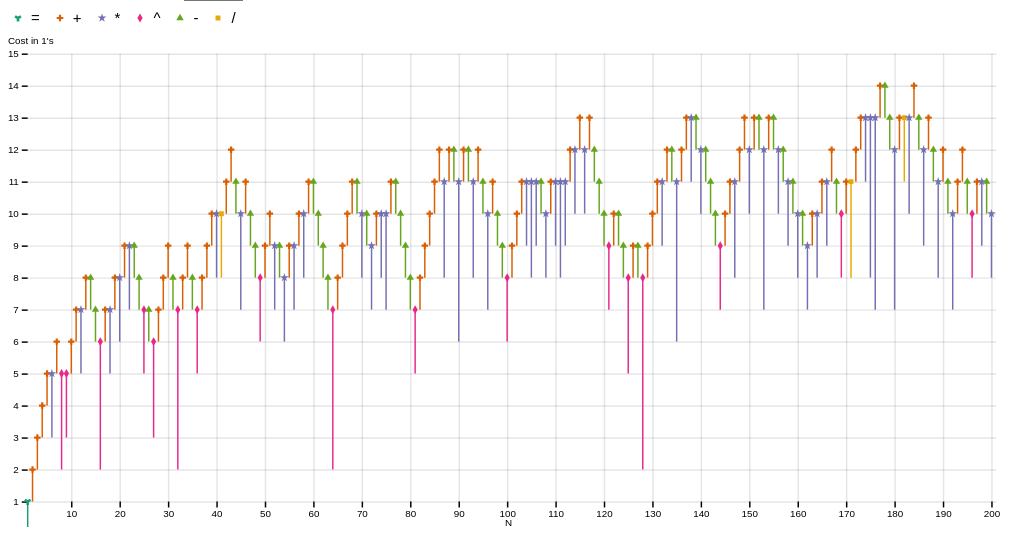
D3 v6 page, settled after 480 driven frames (8 s of simulated time); the page loaded 1 data file(s).


// ── script.js
const maxN = 1000;
const margin = ({top: 20, right: 20, bottom: 25, left: 20})
const height = 500;

const inputStart = document.getElementById("startN")
const inputStartR = document.getElementById("startNR")
const inputEnd = document.getElementById("endN")
const inputEndR = document.getElementById("endNR")

let startN = inputStart.valueAsNumber, endN = inputEnd.valueAsNumber;

{
  let countN = endN - startN
  
  function setStart(start){
  	inputStart.value = start;
    inputStartR.value = start;
	startN = start;
    // can't mark dirty because it might redraw immediately (why?)
	// every setStart must be followed by setEnd to maintain dirty flag
  }
  
  function setEnd(end){
  	inputEnd.value = end;
    inputEndR.value = end;
	endN = end;
    markDirty();
  }
  
  function updateStart(){
    let start = this.valueAsNumber
    if(start>0 && start<=maxN){ // handles NaN
      setStart(start);
      let end = start + countN;
      if(end > maxN) end = maxN;
      setEnd(end);
    }
  }
  
  function updateEnd(){
    let end = this.valueAsNumber;
    if(end >= 1 && end <= maxN){
      if(end < startN)
        end = startN;
      setEnd(end);
      countN = end - startN;
    }
  }
  
  inputStart.addEventListener("input", updateStart);
  inputStartR.addEventListener("input", updateStart);
  inputEnd.addEventListener("input", updateEnd);
  inputEndR.addEventListener("input", updateEnd);
  
  function updateStartEnd(start, end){
	setStart(start);
    setEnd(end);
    countN = end - start;
  }
}

let dirty = false;

function markDirty(){
	if(!dirty){
		dirty = true
		new Promise(redraw)
	}
}

let pStartN = -1, pEndN = -1;

let dataRaw = null; // this hurts me, I suppose mutating markDirty instead wouldn't be so bad

d3.csv('onecosts.csv', ({N: n, cost: cost, operator: op, arg1: a1, arg2: a2}) => ({y: +cost, a1: +a1, op, a2: +a2, x: +n}))
  .then(d => {dataRaw = d; markDirty()})

const graphDiv = document.getElementById('graph')

function redraw(){
	if(startN == pStartN && endN == pEndN){
		dirty = false;
		return;
	}
	
	pStartN = startN;
	pEndN = endN;
	
	const data = dataRaw.slice(startN-1, endN).map(d => Object.assign({y1: d.y - dataRaw[d.a2-1].y}, d))
	const width = window.innerWidth;
	const color = d3.scaleOrdinal("=+*^-/".split(''), d3.schemeDark2)
	const shape = d3.scaleOrdinal(".+^/*-=".split(''), d3.symbols.map(s => d3.symbol().type(s).size(24)()))
	
	const ymax = 1+d3.max(data, d => d.y) // +1 for extra empty space
	
	if (!data[0] || !data[data.length-1])
        console.log(data);
	
	const x = d3.scaleLinear().domain([Math.max(1, startN-1), endN+1])
                .range([margin.left, width - margin.right])
				
    const y = d3.scaleLinear().domain([1, ymax])
	            .range([height - margin.bottom, margin.top])
				
	const xAxis = g => g
    .attr("transform", `translate(0,${height - margin.bottom})`)
    .call(d3.axisBottom(x).ticks(width / 40))
    .call(g => g.select(".domain").remove())
    .call(g => g.append("text")
        .attr("x", width/2)
        .attr("y", margin.bottom)
        .attr("fill", "currentColor")
        .attr("text-anchor", "end")
        .text('N'))
		
    const yAxis = g => g
        .attr("transform", `translate(${margin.left},0)`)
        .call(d3.axisLeft(y).ticks(ymax))
        .call(g => g.select(".domain").remove())
        .call(g => g.append("text")
            .attr("x", -margin.left)
            .attr("y", 10)
            .attr("fill", "currentColor")
            .attr("text-anchor", "start")
            .text("Cost in 1's"))
	
	const grid = g => g
        .attr("stroke", "currentColor")
        .attr("stroke-opacity", 0.1)
        .call(g => g.append("g")
          .selectAll("line")
          .data(x.ticks(width/40))
          .join("line")
            .attr("x1", d => 0.5 + x(d))
            .attr("x2", d => 0.5 + x(d))
            .attr("y1", margin.top)
            .attr("y2", height - margin.bottom))
        .call(g => g.append("g")
          .selectAll("line")
          .data(y.ticks(ymax))
          .join("line")
            .attr("y1", d => 0.5 + y(d))
            .attr("y2", d => 0.5 + y(d))
            .attr("x1", margin.left)
            .attr("x2", width - margin.right));
	
	const toSvg = txt => new DOMParser().parseFromString(txt, "image/svg+xml");
	
	class Tooltip {
      constructor() {
		  // It took over an hour to find that the reason my tooltip was invisible was because you need this 'NS' method
		  const create = t => document.createElementNS('http://www.w3.org/2000/svg', t);
		  const _N = create('text')
		  _N.setAttribute('y', '-22')
		  
		  const _Y = create('text')
		  _Y.setAttribute('y', '-12')
		  
		  // Temp Wrapper to avoid 5 setAttribute calls. Legacy name from my debug session.
		  const expletive = create('svg')
		  expletive.innerHTML = `<g pointer-events="none" display="none" font-family="sans-serif" font-size="10" text-anchor="middle">
		<rect x="-35" width="70" y="-30" height="20" fill="white"></rect>
		<circle r="2"></circle></g>`;
		  const node = expletive.firstChild;
		  
		  node.append(_N)
		  node.append(_Y)
		  
		  this._N = _N
          this._Y = _Y
          this.node = node;
      }
      show(N) {
        this.node.removeAttribute("display");
        const d = data[N - startN];
        const yVal = d.y;
        this.node.setAttribute("transform", `translate(${x(N)},${y(yVal)})`);
        this._N.textContent = `${N} = ${d.a1}${d.op}${d.a2}`;
        this._Y.textContent = `Cost: ${yVal}`;
      }
      hide() {
        this.node.setAttribute("display", "none");
      }
    }
	
	
	const svg = d3.create("svg").attr("viewBox", [0, 0, width, height]).attr("stroke-width", 1.5)
        .attr("font-size", 12);
		
    svg.append("g").call(xAxis);
    svg.append("g").call(yAxis);
    svg.append("g").call(grid);
    
    svg.append("g").selectAll("path")
      .data(data)
      .join("path")
        .attr("transform", d => `translate(${x(d.x)},${y(d.y)})`)
        .attr("fill", d => color(d.op))
        .attr("d", d => shape(d.op));
    
    svg.append("g").selectAll("line")
      .data(data)
      .join("line")
        .attr('stroke', d => color(d.op))
        .attr("x1", d => x(d.x))
        .attr("y1", d => y(d.y1))
        .attr("x2", d => x(d.x))
        .attr("y2", d => y(d.y));
    
    const tooltip = new Tooltip();
    
    let pN = -1, sX = -1;
    svg.on('mousemove', event => {
        const N = Math.round(x.invert(event.offsetX))
        if(N!=pN && N >= startN && N <= endN){
          tooltip.show(N);
        }
        pN = N;
    }).on('mouseout', () => {tooltip.hide(); pN = -1})
      .append(() => tooltip.node);
    
    svg.on('mousedown', event => {
        if(event.button==0) sX = event.offsetX;
    }).on('click', event => {
        if(event.button==0 && sX >= 0){
           const N1 = Math.round(x.invert(sX))
           const N2 = Math.round(x.invert(event.offsetX))
           if(N1 >= startN && N1 < N2 && N2 <= endN){
             updateStartEnd(N1, N2);
           }
        }
    });
	
	graphDiv.replaceChild(svg.node(), graphDiv.firstChild)
	dirty=false;
}

### data: onecosts.csv
N, cost, operator, arg1, arg2
1, 1, =, 1, 1
2, 2, +, 1, 1
3, 3, +, 2, 1
4, 4, +, 3, 1
5, 5, +, 4, 1
6, 5, *, 3, 2
7, 6, +, 6, 1
8, 5, ^, 2, 3
9, 5, ^, 3, 2
10, 6, +, 9, 1
11, 7, +, 10, 1
12, 7, *, 6, 2
13, 8, +, 12, 1
14, 8, -, 15, 1
15, 7, -, 16, 1
16, 6, ^, 2, 4
17, 7, +, 16, 1
18, 7, *, 9, 2
19, 8, +, 18, 1
20, 8, *, 10, 2
21, 9, +, 20, 1
22, 9, *, 11, 2
23, 9, -, 24, 1
24, 8, -, 25, 1
25, 7, ^, 5, 2
26, 7, -, 27, 1
27, 6, ^, 3, 3
28, 7, +, 27, 1
29, 8, +, 28, 1
30, 9, +, 29, 1
31, 8, -, 32, 1
32, 7, ^, 2, 5
33, 8, +, 32, 1
34, 9, +, 33, 1
35, 8, -, 36, 1
36, 7, ^, 6, 2
37, 8, +, 36, 1
38, 9, +, 37, 1
39, 10, +, 38, 1
40, 10, *, 20, 2
41, 10, /, 82, 2
42, 11, +, 41, 1
43, 12, +, 42, 1
44, 11, -, 45, 1
45, 10, *, 15, 3
46, 11, +, 45, 1
47, 10, -, 48, 1
48, 9, -, 49, 1
49, 8, ^, 7, 2
50, 9, +, 49, 1
51, 10, +, 50, 1
52, 9, *, 26, 2
53, 9, -, 54, 1
54, 8, *, 27, 2
55, 9, +, 54, 1
56, 9, *, 28, 2
57, 10, +, 56, 1
58, 10, *, 29, 2
59, 11, +, 58, 1
60, 11, -, 61, 1
... 940 more rows